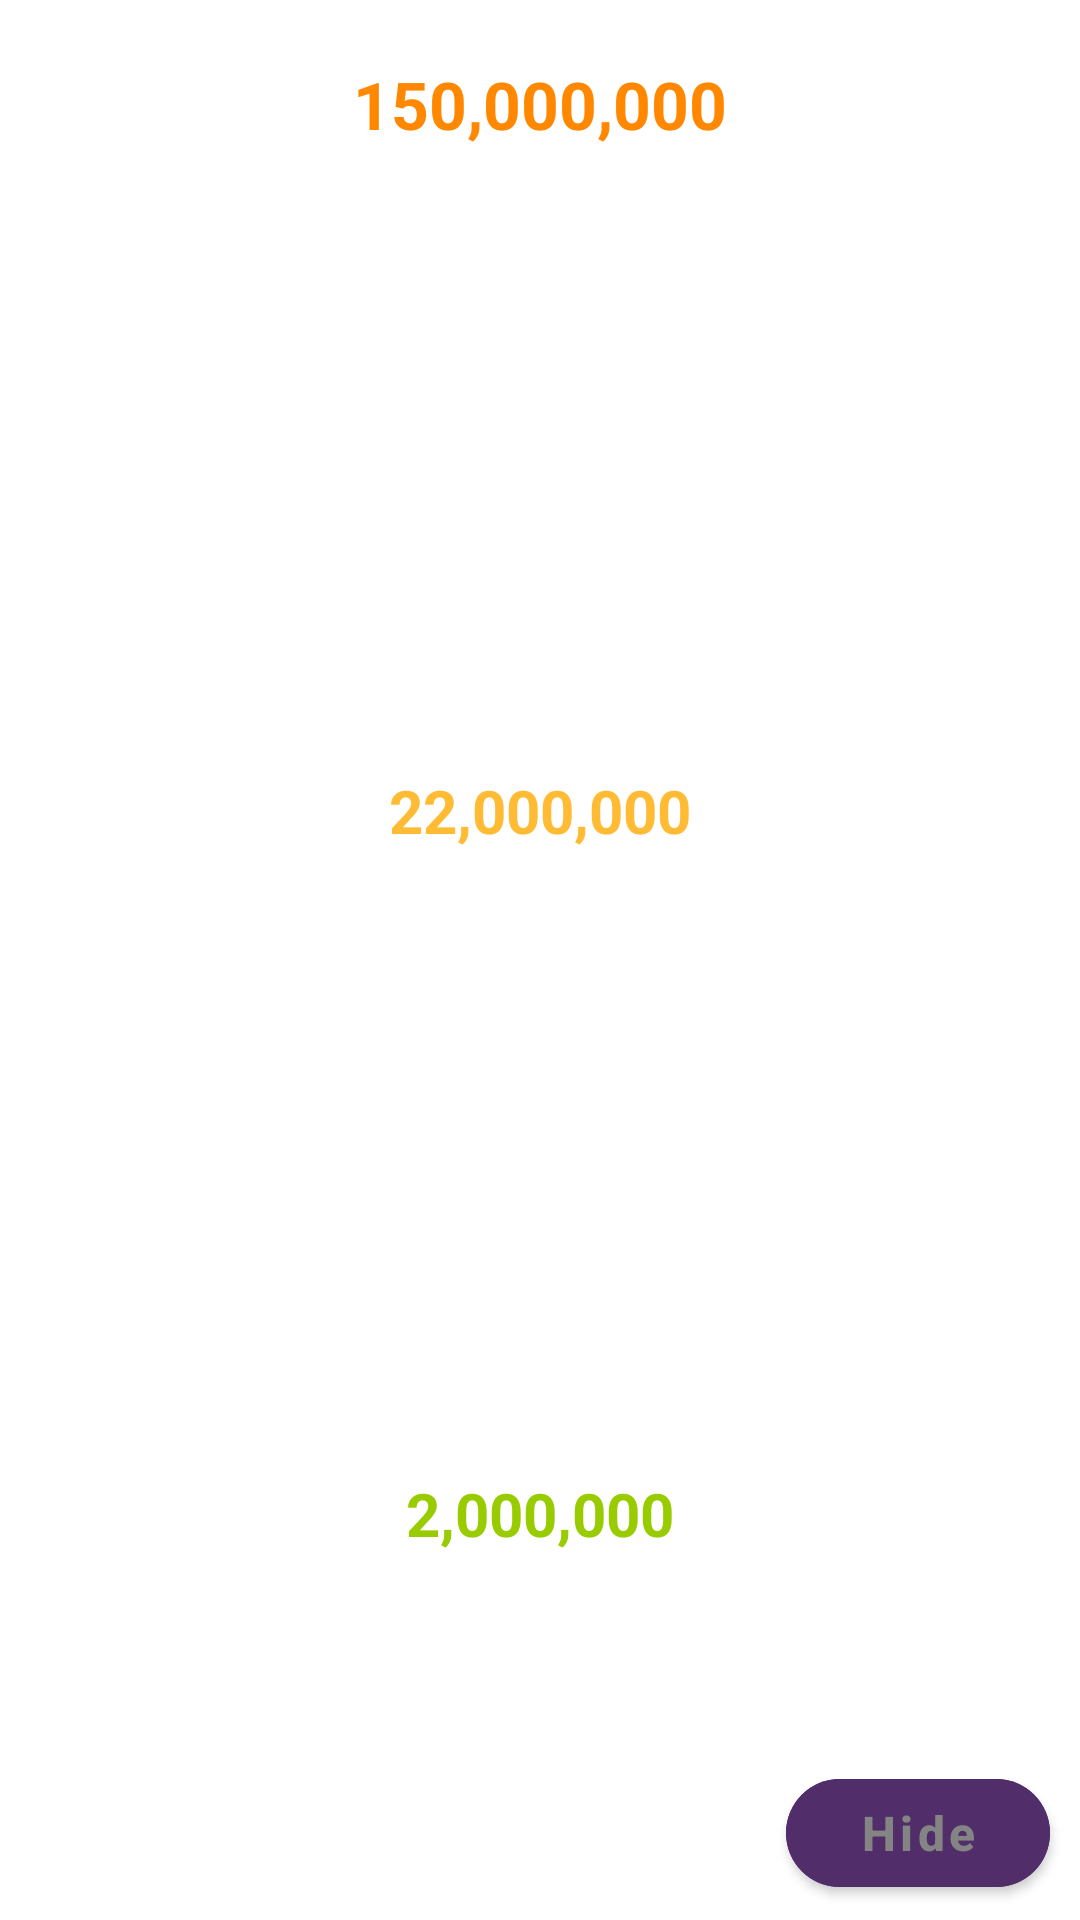

Layout XML and referenced resources for this Android screen:
<!-- AndroidManifest.xml: application theme Theme.Game_AiLaTrieuPhu -->
<!-- res/layout/view_bonus_level.xml -->
<?xml version="1.0" encoding="utf-8"?>
<FrameLayout xmlns:android="http://schemas.android.com/apk/res/android"
    xmlns:app="http://schemas.android.com/apk/res-auto"
    xmlns:tools="http://schemas.android.com/tools"
    android:layout_width="match_parent"
    android:layout_height="match_parent">

    <LinearLayout
        android:layout_width="match_parent"
        android:layout_height="match_parent"
        android:background="@drawable/ic_bg_money"
        android:gravity="center_horizontal"
        android:orientation="vertical"
        tools:ignore="UselessParent">

        <TextView
            android:id="@+id/tv_bonus_15"
            android:layout_width="wrap_content"
            android:layout_height="wrap_content"
            android:layout_marginTop="15dp"
            android:background="@drawable/ic_bg_money_milestone"
            android:gravity="center"
            android:paddingVertical="5dp"
            android:text="150,000,000"
            android:textColor="@color/orange"
            android:textSize="22sp"
            android:textStyle="bold"
            tools:ignore="HardcodedText" />

        <TextView
            android:id="@+id/tv_bonus_14"
            android:layout_width="wrap_content"
            android:layout_height="wrap_content"
            android:layout_marginTop="20dp"
            android:gravity="center"
            android:text="85,000,000"
            android:textColor="@color/white"
            android:textSize="18sp"
            android:textStyle="bold"
            tools:ignore="HardcodedText" />

        <TextView
            android:id="@+id/tv_bonus_13"
            android:layout_width="wrap_content"
            android:layout_height="wrap_content"
            android:layout_marginTop="20dp"
            android:gravity="center"
            android:text="60,000,000"
            android:textColor="@color/white"
            android:textSize="18sp"
            android:textStyle="bold"
            tools:ignore="HardcodedText" />

        <TextView
            android:id="@+id/tv_bonus_12"
            android:layout_width="wrap_content"
            android:layout_height="wrap_content"
            android:layout_marginTop="20dp"
            android:gravity="center"
            android:text="40,000,000"
            android:textColor="@color/white"
            android:textSize="18sp"
            android:textStyle="bold"
            tools:ignore="HardcodedText" />

        <TextView
            android:id="@+id/tv_bonus_11"
            android:layout_width="wrap_content"
            android:layout_height="wrap_content"
            android:layout_marginTop="20dp"
            android:gravity="center"
            android:text="30,000,000"
            android:textColor="@color/white"
            android:textSize="18sp"
            android:textStyle="bold"
            tools:ignore="HardcodedText" />


        <TextView
            android:id="@+id/tv_bonus_10"
            android:layout_width="wrap_content"
            android:layout_height="wrap_content"
            android:layout_marginTop="20dp"
            android:background="@drawable/ic_bg_money_milestone"
            android:gravity="center"
            android:paddingVertical="5dp"
            android:text="22,000,000"
            android:textColor="@color/orange_light"
            android:textSize="20sp"
            android:textStyle="bold"
            tools:ignore="HardcodedText" />


        <TextView
            android:id="@+id/tv_bonus_9"
            android:layout_width="wrap_content"
            android:layout_height="wrap_content"
            android:layout_marginTop="20dp"
            android:gravity="center"
            android:text="14,000,000"
            android:textColor="@color/white"
            android:textSize="18sp"
            android:textStyle="bold"
            tools:ignore="HardcodedText" />

        <TextView
            android:id="@+id/tv_bonus_8"
            android:layout_width="wrap_content"
            android:layout_height="wrap_content"
            android:layout_marginTop="20dp"
            android:gravity="center"
            android:text="10,000,000"
            android:textColor="@color/white"
            android:textSize="18sp"
            android:textStyle="bold"
            tools:ignore="HardcodedText" />

        <TextView
            android:id="@+id/tv_bonus_7"
            android:layout_width="wrap_content"
            android:layout_height="wrap_content"
            android:layout_marginTop="20dp"
            android:gravity="center"
            android:text="6,000,000"
            android:textColor="@color/white"
            android:textSize="18sp"
            android:textStyle="bold"
            tools:ignore="HardcodedText" />

        <TextView
            android:id="@+id/tv_bonus_6"
            android:layout_width="wrap_content"
            android:layout_height="wrap_content"
            android:layout_marginTop="20dp"
            android:gravity="center"
            android:text="3,000,000"
            android:textColor="@color/white"
            android:textSize="18sp"
            android:textStyle="bold"
            tools:ignore="HardcodedText" />

        <TextView
            android:id="@+id/tv_bonus_5"
            android:layout_width="wrap_content"
            android:layout_height="wrap_content"
            android:layout_marginTop="20dp"
            android:background="@drawable/ic_bg_money_milestone"
            android:gravity="center"
            android:paddingVertical="5dp"
            android:text="2,000,000"
            android:textColor="@color/green_dark"
            android:textSize="20sp"
            android:textStyle="bold"
            tools:ignore="HardcodedText" />


        <TextView
            android:id="@+id/tv_bonus_4"
            android:layout_width="wrap_content"
            android:layout_height="wrap_content"
            android:layout_marginTop="20dp"
            android:gravity="center"
            android:text="1,000,000"
            android:textColor="@color/white"
            android:textSize="18sp"
            android:textStyle="bold"
            tools:ignore="HardcodedText" />


        <TextView
            android:id="@+id/tv_bonus_3"
            android:layout_width="wrap_content"
            android:layout_height="wrap_content"
            android:layout_marginTop="20dp"
            android:gravity="center"
            android:text="600,000"
            android:textColor="@color/white"
            android:textSize="18sp"
            android:textStyle="bold"
            tools:ignore="HardcodedText" />

        <TextView
            android:id="@+id/tv_bonus_2"
            android:layout_width="wrap_content"
            android:layout_height="wrap_content"
            android:layout_marginTop="20dp"
            android:gravity="center"
            android:text="400,000"
            android:textColor="@color/white"
            android:textSize="18sp"
            android:textStyle="bold"
            tools:ignore="HardcodedText" />

        <TextView
            android:id="@+id/tv_bonus_1"
            android:layout_width="wrap_content"
            android:layout_height="wrap_content"
            android:layout_marginTop="20dp"
            android:gravity="center"
            android:text="200,000"
            android:textColor="@color/white"
            android:textSize="18sp"
            android:textStyle="bold"
            tools:ignore="HardcodedText" />


    </LinearLayout>

    <com.google.android.material.button.MaterialButton
        android:id="@+id/bt_hide"
        android:layout_width="wrap_content"
        android:layout_height="wrap_content"
        android:layout_gravity="bottom|end"
        android:layout_marginEnd="10dp"
        android:layout_marginBottom="5dp"
        android:backgroundTint="@color/purple_700"
        android:text="Hide"
        android:textAllCaps="false"
        android:textColor="@color/gray_dark"
        android:textSize="16sp"
        android:textStyle="bold"
        app:cornerRadius="70dp"
        tools:ignore="HardcodedText" />

</FrameLayout>
<!-- resources referenced by this layout -->
<resources>
  <color name="gray_dark">#848484</color>
  <color name="green_dark">#99CC00</color>
  <color name="orange">#FF8800</color>
  <color name="orange_light">#FFBB33</color>
  <color name="purple_700">#512D6A</color>
  <color name="white">#FFFFFFFF</color>
  <style name="Theme.Game_AiLaTrieuPhu" parent="Theme.MaterialComponents.DayNight.NoActionBar">
          
          <item name="colorPrimary">@color/purple_500</item>
          <item name="colorPrimaryVariant">@color/purple_700</item>
          <item name="colorOnPrimary">@color/white</item>
          
          <item name="colorSecondary">@color/teal_200</item>
          <item name="colorSecondaryVariant">@color/teal_700</item>
          <item name="colorOnSecondary">@color/black</item>
          
          <item name="android:statusBarColor" tools:targetApi="l">?attr/colorPrimaryVariant</item>
          
      </style>
  <color name="purple_500">#FF6200EE</color>
  <color name="teal_200">#FF03DAC5</color>
  <color name="teal_700">#FF018786</color>
  <color name="black">#FF000000</color>
</resources>
